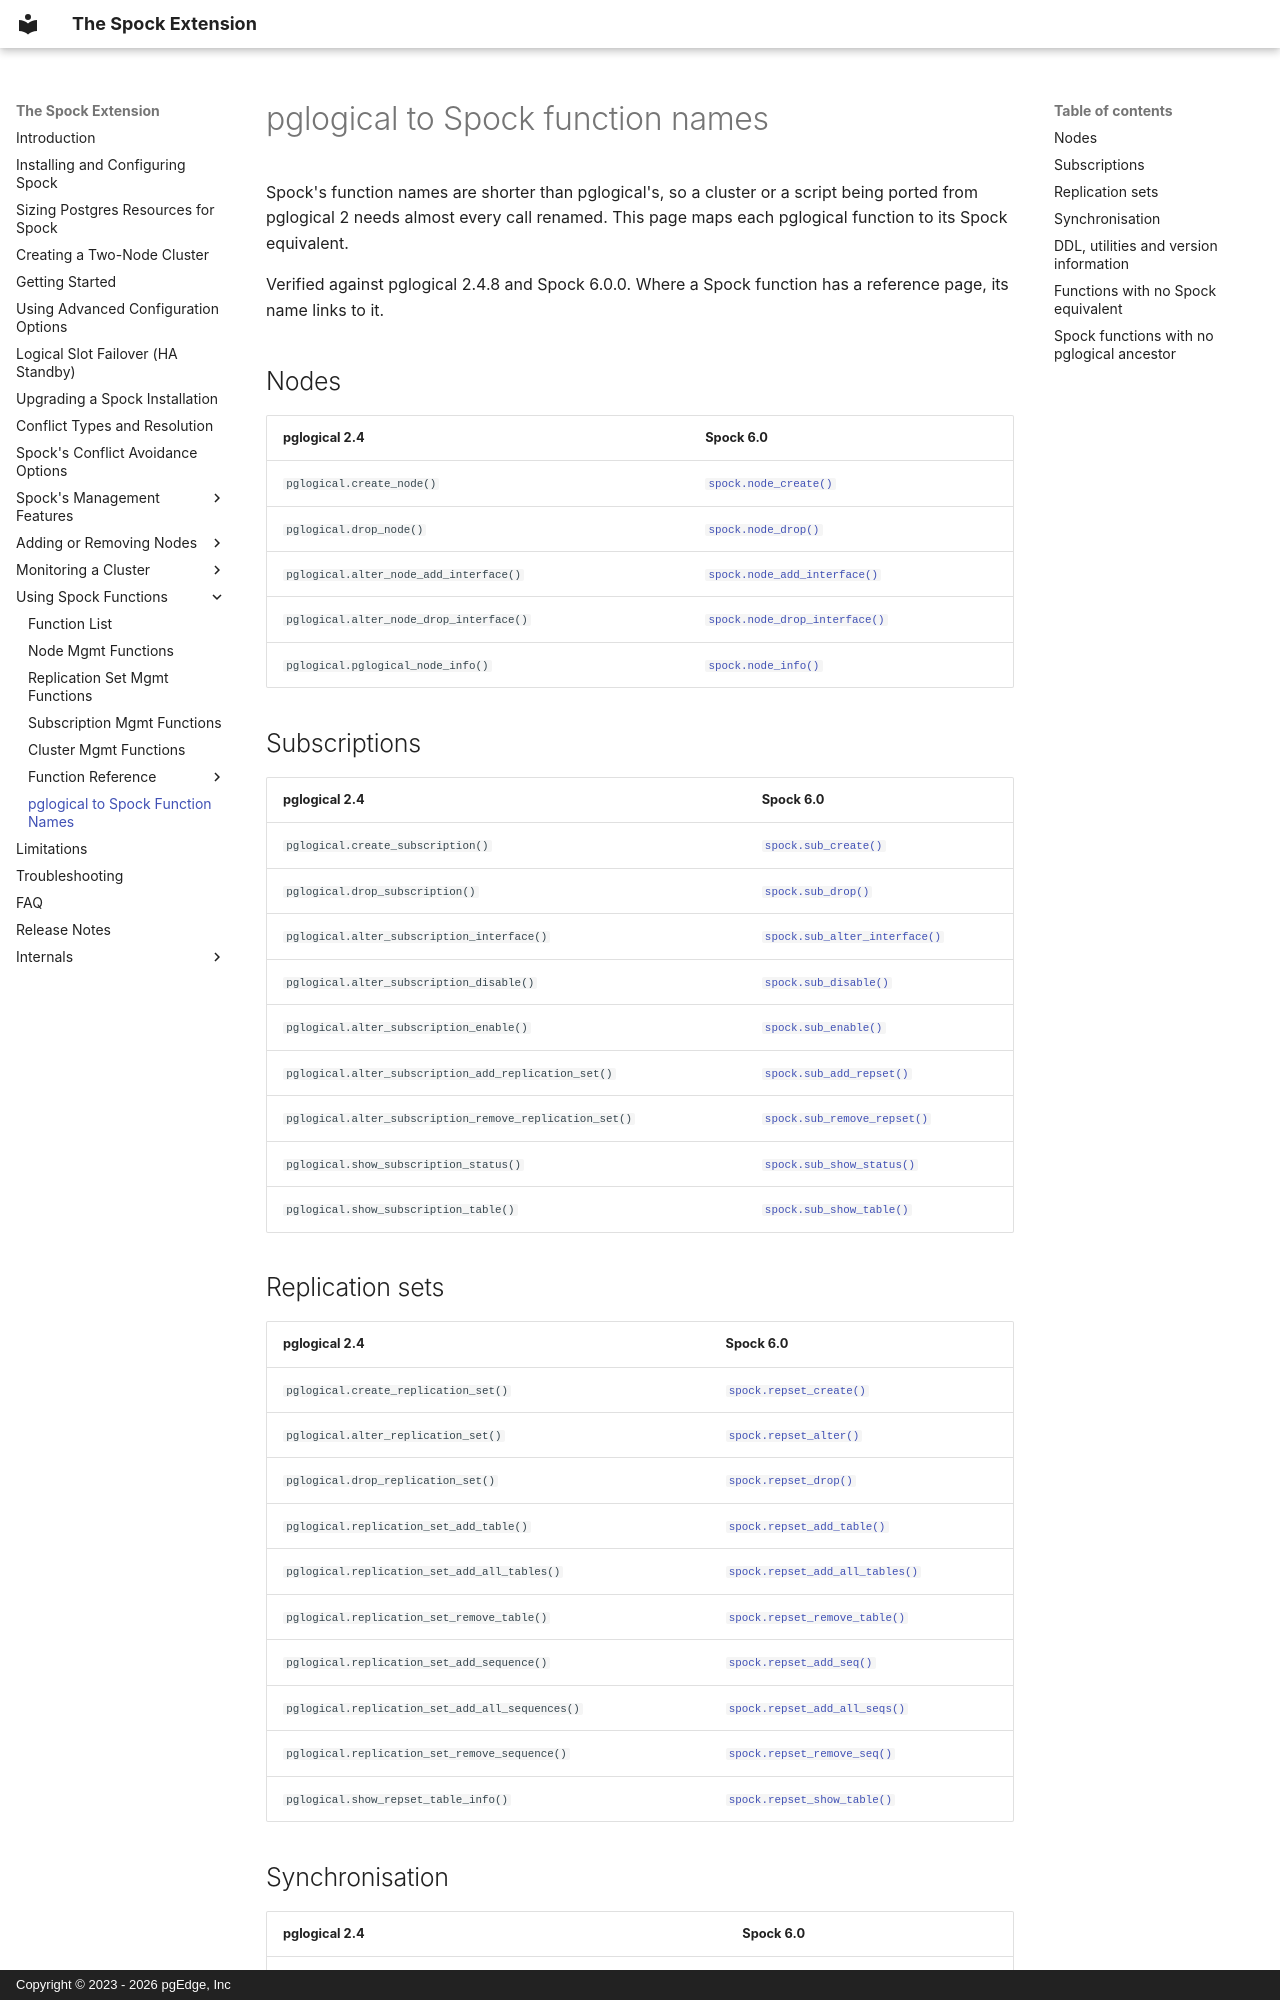

repository: pgEdge/spock · page: pgl-cheat-sheet/index.html · generator: mkdocs · copyright: Copyright © 2023 - 2026 pgEdge, Inc

# pglogical to Spock function names

Spock's function names are shorter than pglogical's, so a cluster or a
script being ported from pglogical 2 needs almost every call renamed. This
page maps each pglogical function to its Spock equivalent.

Verified against pglogical 2.4.8 and Spock 6.0.0. Where a Spock function has
a reference page, its name links to it.

## Nodes

| pglogical 2.4 | Spock 6.0 |
| --- | --- |
| `pglogical.create_node()` | [`spock.node_create()`](spock_functions/functions/spock_node_create.md) |
| `pglogical.drop_node()` | [`spock.node_drop()`](spock_functions/functions/spock_node_drop.md) |
| `pglogical.alter_node_add_interface()` | [`spock.node_add_interface()`](spock_functions/functions/spock_node_add_interface.md) |
| `pglogical.alter_node_drop_interface()` | [`spock.node_drop_interface()`](spock_functions/functions/spock_node_drop_interface.md) |
| `pglogical.pglogical_node_info()` | [`spock.node_info()`](spock_functions/functions/spock_node_info.md) |

## Subscriptions

| pglogical 2.4 | Spock 6.0 |
| --- | --- |
| `pglogical.create_subscription()` | [`spock.sub_create()`](spock_functions/functions/spock_sub_create.md) |
| `pglogical.drop_subscription()` | [`spock.sub_drop()`](spock_functions/functions/spock_sub_drop.md) |
| `pglogical.alter_subscription_interface()` | [`spock.sub_alter_interface()`](spock_functions/functions/spock_sub_alter_interface.md) |
| `pglogical.alter_subscription_disable()` | [`spock.sub_disable()`](spock_functions/functions/spock_sub_disable.md) |
| `pglogical.alter_subscription_enable()` | [`spock.sub_enable()`](spock_functions/functions/spock_sub_enable.md) |
| `pglogical.alter_subscription_add_replication_set()` | [`spock.sub_add_repset()`](spock_functions/functions/spock_sub_add_repset.md) |
| `pglogical.alter_subscription_remove_replication_set()` | [`spock.sub_remove_repset()`](spock_functions/functions/spock_sub_remove_repset.md) |
| `pglogical.show_subscription_status()` | [`spock.sub_show_status()`](spock_functions/functions/spock_sub_show_status.md) |
| `pglogical.show_subscription_table()` | [`spock.sub_show_table()`](spock_functions/functions/spock_sub_show_table.md) |

## Replication sets

| pglogical 2.4 | Spock 6.0 |
| --- | --- |
| `pglogical.create_replication_set()` | [`spock.repset_create()`](spock_functions/functions/spock_repset_create.md) |
| `pglogical.alter_replication_set()` | [`spock.repset_alter()`](spock_functions/functions/spock_repset_alter.md) |
| `pglogical.drop_replication_set()` | [`spock.repset_drop()`](spock_functions/functions/spock_repset_drop.md) |
| `pglogical.replication_set_add_table()` | [`spock.repset_add_table()`](spock_functions/functions/spock_repset_add_table.md) |
| `pglogical.replication_set_add_all_tables()` | [`spock.repset_add_all_tables()`](spock_functions/functions/spock_repset_add_all_tables.md) |
| `pglogical.replication_set_remove_table()` | [`spock.repset_remove_table()`](spock_functions/functions/spock_repset_remove_table.md) |
| `pglogical.replication_set_add_sequence()` | [`spock.repset_add_seq()`](spock_functions/functions/spock_repset_add_seq.md) |
| `pglogical.replication_set_add_all_sequences()` | [`spock.repset_add_all_seqs()`](spock_functions/functions/spock_repset_add_all_seqs.md) |
| `pglogical.replication_set_remove_sequence()` | [`spock.repset_remove_seq()`](spock_functions/functions/spock_repset_remove_seq.md) |
| `pglogical.show_repset_table_info()` | [`spock.repset_show_table()`](spock_functions/functions/spock_repset_show_table.md) |
